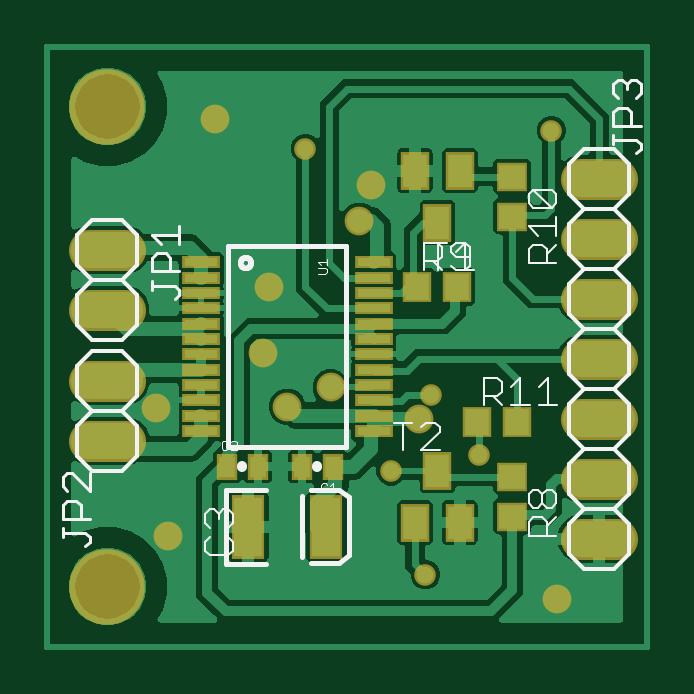
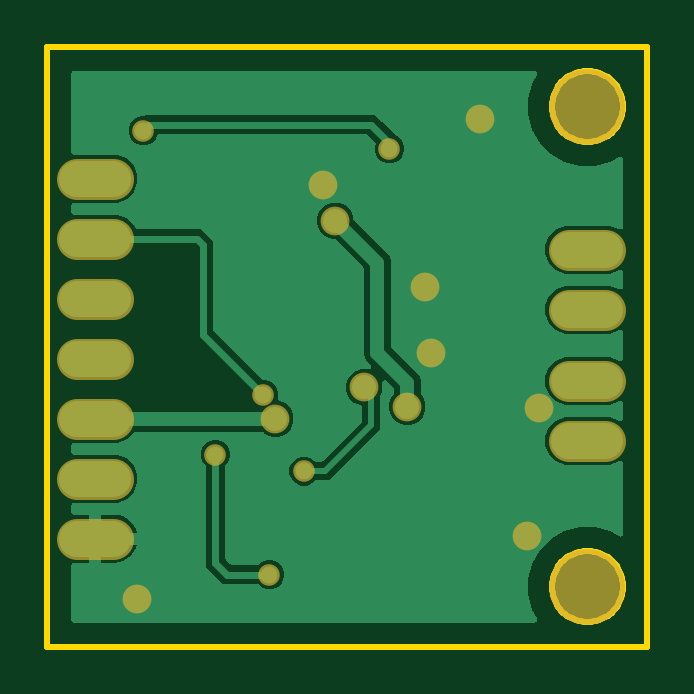
Circuit board: 7 layer files. Board 25.4 x 25.4 mm.
- bottom_copper: copper_bottom.gbr (29140 bytes)
- top_copper: copper_top.gbr (78800 bytes)
- outline: profile.gbr (3334 bytes)
- top_silk: silkscreen_top.gbr (9861 bytes)
- bottom_mask: soldermask_bottom.gbr (997 bytes)
- top_mask: soldermask_top.gbr (2006 bytes)
- paste: solderpaste_top.gbr (1157 bytes)

=== bottom_copper: copper_bottom.gbr (29140 bytes, source omitted) ===
=== top_copper: copper_top.gbr (78800 bytes, source omitted) ===
=== outline: profile.gbr ===
G04 EAGLE Gerber RS-274X export*
G75*
%MOMM*%
%FSLAX34Y34*%
%LPD*%
%IN*%
%IPPOS*%
%AMOC8*
5,1,8,0,0,1.08239X$1,22.5*%
G01*
%ADD10C,0.254000*%


D10*
X0Y0D02*
X254000Y0D01*
X254000Y254000D01*
X0Y254000D01*
X0Y0D01*
X40400Y24864D02*
X40324Y23796D01*
X40171Y22735D01*
X39943Y21688D01*
X39641Y20660D01*
X39267Y19656D01*
X38822Y18681D01*
X38308Y17741D01*
X37729Y16840D01*
X37087Y15982D01*
X36385Y15172D01*
X35628Y14415D01*
X34818Y13713D01*
X33960Y13071D01*
X33059Y12492D01*
X32119Y11978D01*
X31144Y11533D01*
X30140Y11159D01*
X29112Y10857D01*
X28065Y10629D01*
X27004Y10476D01*
X25936Y10400D01*
X24864Y10400D01*
X23796Y10476D01*
X22735Y10629D01*
X21688Y10857D01*
X20660Y11159D01*
X19656Y11533D01*
X18681Y11978D01*
X17741Y12492D01*
X16840Y13071D01*
X15982Y13713D01*
X15172Y14415D01*
X14415Y15172D01*
X13713Y15982D01*
X13071Y16840D01*
X12492Y17741D01*
X11978Y18681D01*
X11533Y19656D01*
X11159Y20660D01*
X10857Y21688D01*
X10629Y22735D01*
X10476Y23796D01*
X10400Y24864D01*
X10400Y25936D01*
X10476Y27004D01*
X10629Y28065D01*
X10857Y29112D01*
X11159Y30140D01*
X11533Y31144D01*
X11978Y32119D01*
X12492Y33059D01*
X13071Y33960D01*
X13713Y34818D01*
X14415Y35628D01*
X15172Y36385D01*
X15982Y37087D01*
X16840Y37729D01*
X17741Y38308D01*
X18681Y38822D01*
X19656Y39267D01*
X20660Y39641D01*
X21688Y39943D01*
X22735Y40171D01*
X23796Y40324D01*
X24864Y40400D01*
X25936Y40400D01*
X27004Y40324D01*
X28065Y40171D01*
X29112Y39943D01*
X30140Y39641D01*
X31144Y39267D01*
X32119Y38822D01*
X33059Y38308D01*
X33960Y37729D01*
X34818Y37087D01*
X35628Y36385D01*
X36385Y35628D01*
X37087Y34818D01*
X37729Y33960D01*
X38308Y33059D01*
X38822Y32119D01*
X39267Y31144D01*
X39641Y30140D01*
X39943Y29112D01*
X40171Y28065D01*
X40324Y27004D01*
X40400Y25936D01*
X40400Y24864D01*
X40400Y228064D02*
X40324Y226996D01*
X40171Y225935D01*
X39943Y224888D01*
X39641Y223860D01*
X39267Y222856D01*
X38822Y221881D01*
X38308Y220941D01*
X37729Y220040D01*
X37087Y219182D01*
X36385Y218372D01*
X35628Y217615D01*
X34818Y216913D01*
X33960Y216271D01*
X33059Y215692D01*
X32119Y215178D01*
X31144Y214733D01*
X30140Y214359D01*
X29112Y214057D01*
X28065Y213829D01*
X27004Y213676D01*
X25936Y213600D01*
X24864Y213600D01*
X23796Y213676D01*
X22735Y213829D01*
X21688Y214057D01*
X20660Y214359D01*
X19656Y214733D01*
X18681Y215178D01*
X17741Y215692D01*
X16840Y216271D01*
X15982Y216913D01*
X15172Y217615D01*
X14415Y218372D01*
X13713Y219182D01*
X13071Y220040D01*
X12492Y220941D01*
X11978Y221881D01*
X11533Y222856D01*
X11159Y223860D01*
X10857Y224888D01*
X10629Y225935D01*
X10476Y226996D01*
X10400Y228064D01*
X10400Y229136D01*
X10476Y230204D01*
X10629Y231265D01*
X10857Y232312D01*
X11159Y233340D01*
X11533Y234344D01*
X11978Y235319D01*
X12492Y236259D01*
X13071Y237160D01*
X13713Y238018D01*
X14415Y238828D01*
X15172Y239585D01*
X15982Y240287D01*
X16840Y240929D01*
X17741Y241508D01*
X18681Y242022D01*
X19656Y242467D01*
X20660Y242841D01*
X21688Y243143D01*
X22735Y243371D01*
X23796Y243524D01*
X24864Y243600D01*
X25936Y243600D01*
X27004Y243524D01*
X28065Y243371D01*
X29112Y243143D01*
X30140Y242841D01*
X31144Y242467D01*
X32119Y242022D01*
X33059Y241508D01*
X33960Y240929D01*
X34818Y240287D01*
X35628Y239585D01*
X36385Y238828D01*
X37087Y238018D01*
X37729Y237160D01*
X38308Y236259D01*
X38822Y235319D01*
X39267Y234344D01*
X39641Y233340D01*
X39943Y232312D01*
X40171Y231265D01*
X40324Y230204D01*
X40400Y229136D01*
X40400Y228064D01*
M02*

=== top_silk: silkscreen_top.gbr (9861 bytes, source omitted) ===
=== bottom_mask: soldermask_bottom.gbr ===
G04 EAGLE Gerber RS-274X export*
G75*
%MOMM*%
%FSLAX34Y34*%
%LPD*%
%INSoldermask Bottom*%
%IPPOS*%
%AMOC8*
5,1,8,0,0,1.08239X$1,22.5*%
G01*
%ADD10C,3.203200*%
%ADD11C,1.727200*%
%ADD12C,1.219200*%
%ADD13C,0.914400*%


D10*
X25400Y25400D03*
X25400Y228600D03*
D11*
X17780Y168100D02*
X33020Y168100D01*
X33020Y142700D02*
X17780Y142700D01*
X17780Y87100D02*
X33020Y87100D01*
X33020Y112500D02*
X17780Y112500D01*
X226060Y198120D02*
X241300Y198120D01*
X241300Y172720D02*
X226060Y172720D01*
X226060Y147320D02*
X241300Y147320D01*
X241300Y121920D02*
X226060Y121920D01*
X226060Y96520D02*
X241300Y96520D01*
X241300Y71120D02*
X226060Y71120D01*
X226060Y45720D02*
X241300Y45720D01*
D12*
X51054Y46736D03*
X215900Y20320D03*
X70866Y223266D03*
X137160Y195580D03*
X93980Y152400D03*
X91440Y124460D03*
X45974Y101092D03*
X157480Y96520D03*
X101600Y101600D03*
X132080Y180340D03*
D13*
X162560Y106680D03*
X160020Y30480D03*
X182880Y81280D03*
X109220Y210820D03*
X213360Y218440D03*
X145415Y74295D03*
D12*
X119888Y109728D03*
M02*

=== top_mask: soldermask_top.gbr ===
G04 EAGLE Gerber RS-274X export*
G75*
%MOMM*%
%FSLAX34Y34*%
%LPD*%
%INSoldermask Top*%
%IPPOS*%
%AMOC8*
5,1,8,0,0,1.08239X$1,22.5*%
G01*
%ADD10C,3.203200*%
%ADD11R,1.600200X0.551200*%
%ADD12R,0.903200X1.103200*%
%ADD13R,1.403200X2.703200*%
%ADD14R,1.203200X1.603200*%
%ADD15R,1.303200X1.203200*%
%ADD16R,1.203200X1.303200*%
%ADD17C,1.727200*%
%ADD18C,1.219200*%
%ADD19C,0.914400*%


D10*
X25400Y25400D03*
X25400Y228600D03*
D11*
X138160Y162750D03*
X138160Y156250D03*
X138160Y149750D03*
X138160Y136750D03*
X138160Y143250D03*
X138160Y130250D03*
X138160Y123750D03*
X138160Y117250D03*
X138160Y110750D03*
X138160Y104250D03*
X65040Y162750D03*
X65040Y156250D03*
X65040Y149750D03*
X65040Y143250D03*
X65040Y136750D03*
X65040Y130250D03*
X65040Y123750D03*
X65040Y117250D03*
X65040Y110750D03*
X65040Y104250D03*
X65040Y97750D03*
X65040Y91250D03*
X138160Y91250D03*
X138160Y97750D03*
D12*
X120800Y76200D03*
X107800Y76200D03*
X76050Y76200D03*
X89050Y76200D03*
D13*
X85100Y50800D03*
X118100Y50800D03*
D14*
X165100Y179500D03*
X155600Y201500D03*
X174600Y201500D03*
X165100Y74500D03*
X174600Y52500D03*
X155600Y52500D03*
D15*
X196850Y72000D03*
X196850Y55000D03*
D16*
X156600Y152400D03*
X173600Y152400D03*
D15*
X196850Y199000D03*
X196850Y182000D03*
D16*
X182000Y95250D03*
X199000Y95250D03*
D17*
X33020Y168100D02*
X17780Y168100D01*
X17780Y142700D02*
X33020Y142700D01*
X33020Y87100D02*
X17780Y87100D01*
X17780Y112500D02*
X33020Y112500D01*
X226060Y198120D02*
X241300Y198120D01*
X241300Y172720D02*
X226060Y172720D01*
X226060Y147320D02*
X241300Y147320D01*
X241300Y121920D02*
X226060Y121920D01*
X226060Y96520D02*
X241300Y96520D01*
X241300Y71120D02*
X226060Y71120D01*
X226060Y45720D02*
X241300Y45720D01*
D18*
X51054Y46736D03*
X215900Y20320D03*
X70866Y223266D03*
X137160Y195580D03*
X93980Y152400D03*
X91440Y124460D03*
X45974Y101092D03*
X157480Y96520D03*
X101600Y101600D03*
X132080Y180340D03*
D19*
X162560Y106680D03*
X160020Y30480D03*
X182880Y81280D03*
X109220Y210820D03*
X213360Y218440D03*
X145415Y74295D03*
D18*
X119888Y109728D03*
M02*

=== paste: solderpaste_top.gbr ===
G04 EAGLE Gerber RS-274X export*
G75*
%MOMM*%
%FSLAX34Y34*%
%LPD*%
%INSolderpaste Top*%
%IPPOS*%
%AMOC8*
5,1,8,0,0,1.08239X$1,22.5*%
G01*
%ADD10R,1.397000X0.348000*%
%ADD11R,0.700000X0.900000*%
%ADD12R,1.200000X2.500000*%
%ADD13R,1.000000X1.400000*%
%ADD14R,1.100000X1.000000*%
%ADD15R,1.000000X1.100000*%


D10*
X138160Y162750D03*
X138160Y156250D03*
X138160Y149750D03*
X138160Y136750D03*
X138160Y143250D03*
X138160Y130250D03*
X138160Y123750D03*
X138160Y117250D03*
X138160Y110750D03*
X138160Y104250D03*
X65040Y162750D03*
X65040Y156250D03*
X65040Y149750D03*
X65040Y143250D03*
X65040Y136750D03*
X65040Y130250D03*
X65040Y123750D03*
X65040Y117250D03*
X65040Y110750D03*
X65040Y104250D03*
X65040Y97750D03*
X65040Y91250D03*
X138160Y91250D03*
X138160Y97750D03*
D11*
X120800Y76200D03*
X107800Y76200D03*
X76050Y76200D03*
X89050Y76200D03*
D12*
X85100Y50800D03*
X118100Y50800D03*
D13*
X165100Y179500D03*
X155600Y201500D03*
X174600Y201500D03*
X165100Y74500D03*
X174600Y52500D03*
X155600Y52500D03*
D14*
X196850Y72000D03*
X196850Y55000D03*
D15*
X156600Y152400D03*
X173600Y152400D03*
D14*
X196850Y199000D03*
X196850Y182000D03*
D15*
X182000Y95250D03*
X199000Y95250D03*
M02*

